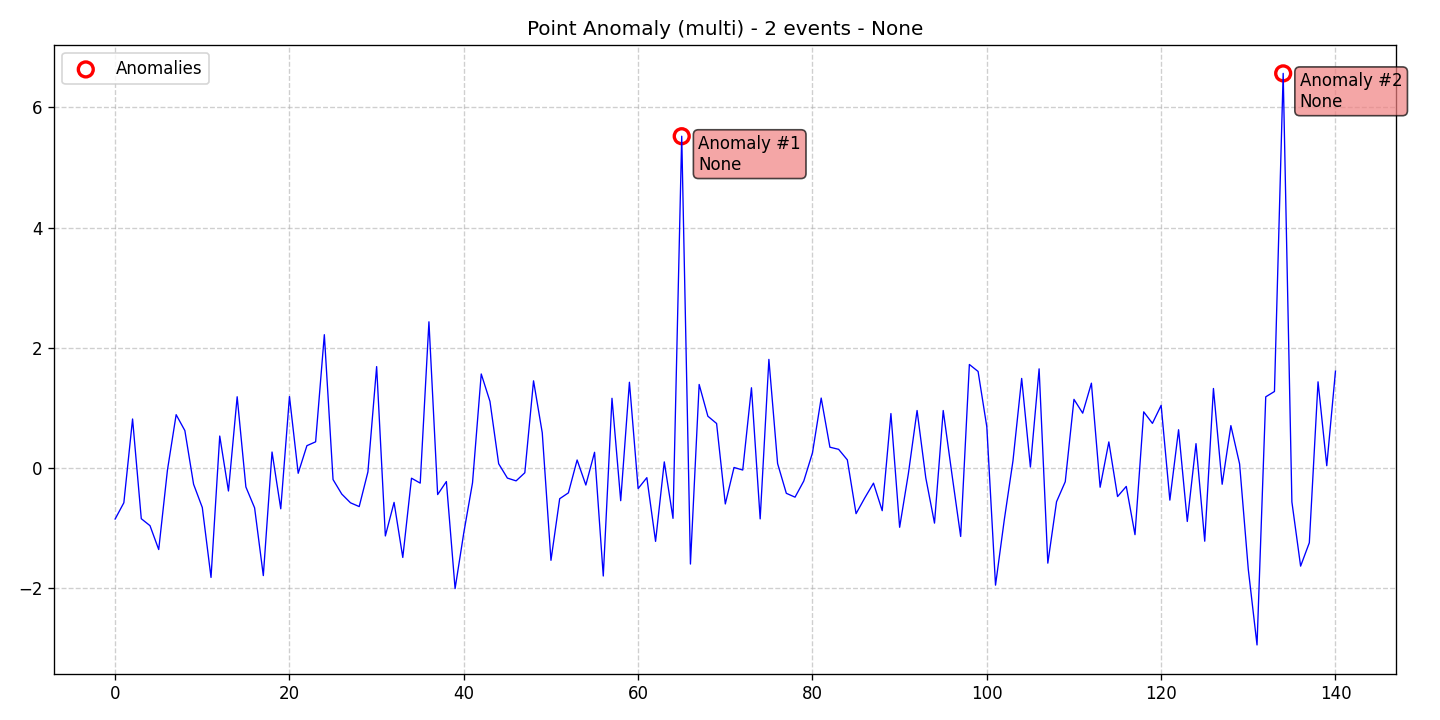

The table this chart was drawn from, first rows:
data, stationary, det_lin_up, det_lin_down, det_quad, det_cubic, det_exp, det_damped, stoc_trend, volatility, single_seas, multiple_seas, point_anom_single, point_anom_multi, collect_anom, context_anom, mean_shift, var_shift, trend_shift, date, is_break, is_anomaly, is_multi, location_beginning
-0.8456, 0, 0, 0, 0, 0, 0, 0, 0, 0, 0, 0, 0, 1, 0, 0, 0, 0, 0, 2020-01-01, 0, 0, 1, 0
-0.5748, 0, 0, 0, 0, 0, 0, 0, 0, 0, 0, 0, 0, 1, 0, 0, 0, 0, 0, 2020-01-02, 0, 0, 1, 0
0.8181, 0, 0, 0, 0, 0, 0, 0, 0, 0, 0, 0, 0, 1, 0, 0, 0, 0, 0, 2020-01-03, 0, 0, 1, 0
-0.8401, 0, 0, 0, 0, 0, 0, 0, 0, 0, 0, 0, 0, 1, 0, 0, 0, 0, 0, 2020-01-04, 0, 0, 1, 0
-0.956, 0, 0, 0, 0, 0, 0, 0, 0, 0, 0, 0, 0, 1, 0, 0, 0, 0, 0, 2020-01-05, 0, 0, 1, 0
-1.353, 0, 0, 0, 0, 0, 0, 0, 0, 0, 0, 0, 0, 1, 0, 0, 0, 0, 0, 2020-01-06, 0, 0, 1, 0
-0.03258, 0, 0, 0, 0, 0, 0, 0, 0, 0, 0, 0, 0, 1, 0, 0, 0, 0, 0, 2020-01-07, 0, 0, 1, 0
0.89, 0, 0, 0, 0, 0, 0, 0, 0, 0, 0, 0, 0, 1, 0, 0, 0, 0, 0, 2020-01-08, 0, 0, 1, 0
0.625, 0, 0, 0, 0, 0, 0, 0, 0, 0, 0, 0, 0, 1, 0, 0, 0, 0, 0, 2020-01-09, 0, 0, 1, 0
-0.2671, 0, 0, 0, 0, 0, 0, 0, 0, 0, 0, 0, 0, 1, 0, 0, 0, 0, 0, 2020-01-10, 0, 0, 1, 0
-0.654, 0, 0, 0, 0, 0, 0, 0, 0, 0, 0, 0, 0, 1, 0, 0, 0, 0, 0, 2020-01-11, 0, 0, 1, 0
-1.817, 0, 0, 0, 0, 0, 0, 0, 0, 0, 0, 0, 0, 1, 0, 0, 0, 0, 0, 2020-01-12, 0, 0, 1, 0
0.5348, 0, 0, 0, 0, 0, 0, 0, 0, 0, 0, 0, 0, 1, 0, 0, 0, 0, 0, 2020-01-13, 0, 0, 1, 0
-0.3793, 0, 0, 0, 0, 0, 0, 0, 0, 0, 0, 0, 0, 1, 0, 0, 0, 0, 0, 2020-01-14, 0, 0, 1, 0
1.188, 0, 0, 0, 0, 0, 0, 0, 0, 0, 0, 0, 0, 1, 0, 0, 0, 0, 0, 2020-01-15, 0, 0, 1, 0
-0.3122, 0, 0, 0, 0, 0, 0, 0, 0, 0, 0, 0, 0, 1, 0, 0, 0, 0, 0, 2020-01-16, 0, 0, 1, 0
-0.6595, 0, 0, 0, 0, 0, 0, 0, 0, 0, 0, 0, 0, 1, 0, 0, 0, 0, 0, 2020-01-17, 0, 0, 1, 0
-1.786, 0, 0, 0, 0, 0, 0, 0, 0, 0, 0, 0, 0, 1, 0, 0, 0, 0, 0, 2020-01-18, 0, 0, 1, 0
0.2688, 0, 0, 0, 0, 0, 0, 0, 0, 0, 0, 0, 0, 1, 0, 0, 0, 0, 0, 2020-01-19, 0, 0, 1, 0
-0.6756, 0, 0, 0, 0, 0, 0, 0, 0, 0, 0, 0, 0, 1, 0, 0, 0, 0, 0, 2020-01-20, 0, 0, 1, 0
1.191, 0, 0, 0, 0, 0, 0, 0, 0, 0, 0, 0, 0, 1, 0, 0, 0, 0, 0, 2020-01-21, 0, 0, 1, 0
-0.08478, 0, 0, 0, 0, 0, 0, 0, 0, 0, 0, 0, 0, 1, 0, 0, 0, 0, 0, 2020-01-22, 0, 0, 1, 0
0.3742, 0, 0, 0, 0, 0, 0, 0, 0, 0, 0, 0, 0, 1, 0, 0, 0, 0, 0, 2020-01-23, 0, 0, 1, 0
0.4386, 0, 0, 0, 0, 0, 0, 0, 0, 0, 0, 0, 0, 1, 0, 0, 0, 0, 0, 2020-01-24, 0, 0, 1, 0
2.22, 0, 0, 0, 0, 0, 0, 0, 0, 0, 0, 0, 0, 1, 0, 0, 0, 0, 0, 2020-01-25, 0, 0, 1, 0
-0.1891, 0, 0, 0, 0, 0, 0, 0, 0, 0, 0, 0, 0, 1, 0, 0, 0, 0, 0, 2020-01-26, 0, 0, 1, 0
-0.4305, 0, 0, 0, 0, 0, 0, 0, 0, 0, 0, 0, 0, 1, 0, 0, 0, 0, 0, 2020-01-27, 0, 0, 1, 0
-0.5756, 0, 0, 0, 0, 0, 0, 0, 0, 0, 0, 0, 0, 1, 0, 0, 0, 0, 0, 2020-01-28, 0, 0, 1, 0
-0.6384, 0, 0, 0, 0, 0, 0, 0, 0, 0, 0, 0, 0, 1, 0, 0, 0, 0, 0, 2020-01-29, 0, 0, 1, 0
-0.06132, 0, 0, 0, 0, 0, 0, 0, 0, 0, 0, 0, 0, 1, 0, 0, 0, 0, 0, 2020-01-30, 0, 0, 1, 0
1.69, 0, 0, 0, 0, 0, 0, 0, 0, 0, 0, 0, 0, 1, 0, 0, 0, 0, 0, 2020-01-31, 0, 0, 1, 0
-1.127, 0, 0, 0, 0, 0, 0, 0, 0, 0, 0, 0, 0, 1, 0, 0, 0, 0, 0, 2020-02-01, 0, 0, 1, 0
-0.5688, 0, 0, 0, 0, 0, 0, 0, 0, 0, 0, 0, 0, 1, 0, 0, 0, 0, 0, 2020-02-02, 0, 0, 1, 0
-1.484, 0, 0, 0, 0, 0, 0, 0, 0, 0, 0, 0, 0, 1, 0, 0, 0, 0, 0, 2020-02-03, 0, 0, 1, 0
-0.1665, 0, 0, 0, 0, 0, 0, 0, 0, 0, 0, 0, 0, 1, 0, 0, 0, 0, 0, 2020-02-04, 0, 0, 1, 0
-0.2483, 0, 0, 0, 0, 0, 0, 0, 0, 0, 0, 0, 0, 1, 0, 0, 0, 0, 0, 2020-02-05, 0, 0, 1, 0
2.435, 0, 0, 0, 0, 0, 0, 0, 0, 0, 0, 0, 0, 1, 0, 0, 0, 0, 0, 2020-02-06, 0, 0, 1, 0
-0.4388, 0, 0, 0, 0, 0, 0, 0, 0, 0, 0, 0, 0, 1, 0, 0, 0, 0, 0, 2020-02-07, 0, 0, 1, 0
-0.222, 0, 0, 0, 0, 0, 0, 0, 0, 0, 0, 0, 0, 1, 0, 0, 0, 0, 0, 2020-02-08, 0, 0, 1, 0
-2.002, 0, 0, 0, 0, 0, 0, 0, 0, 0, 0, 0, 0, 1, 0, 0, 0, 0, 0, 2020-02-09, 0, 0, 1, 0
-1.073, 0, 0, 0, 0, 0, 0, 0, 0, 0, 0, 0, 0, 1, 0, 0, 0, 0, 0, 2020-02-10, 0, 0, 1, 0
-0.243, 0, 0, 0, 0, 0, 0, 0, 0, 0, 0, 0, 0, 1, 0, 0, 0, 0, 0, 2020-02-11, 0, 0, 1, 0
1.567, 0, 0, 0, 0, 0, 0, 0, 0, 0, 0, 0, 0, 1, 0, 0, 0, 0, 0, 2020-02-12, 0, 0, 1, 0
1.112, 0, 0, 0, 0, 0, 0, 0, 0, 0, 0, 0, 0, 1, 0, 0, 0, 0, 0, 2020-02-13, 0, 0, 1, 0
0.0737, 0, 0, 0, 0, 0, 0, 0, 0, 0, 0, 0, 0, 1, 0, 0, 0, 0, 0, 2020-02-14, 0, 0, 1, 0
-0.1647, 0, 0, 0, 0, 0, 0, 0, 0, 0, 0, 0, 0, 1, 0, 0, 0, 0, 0, 2020-02-15, 0, 0, 1, 0
-0.2109, 0, 0, 0, 0, 0, 0, 0, 0, 0, 0, 0, 0, 1, 0, 0, 0, 0, 0, 2020-02-16, 0, 0, 1, 0
-0.07599, 0, 0, 0, 0, 0, 0, 0, 0, 0, 0, 0, 0, 1, 0, 0, 0, 0, 0, 2020-02-17, 0, 0, 1, 0
1.453, 0, 0, 0, 0, 0, 0, 0, 0, 0, 0, 0, 0, 1, 0, 0, 0, 0, 0, 2020-02-18, 0, 0, 1, 0
0.5894, 0, 0, 0, 0, 0, 0, 0, 0, 0, 0, 0, 0, 1, 0, 0, 0, 0, 0, 2020-02-19, 0, 0, 1, 0
-1.532, 0, 0, 0, 0, 0, 0, 0, 0, 0, 0, 0, 0, 1, 0, 0, 0, 0, 0, 2020-02-20, 0, 0, 1, 0
-0.5077, 0, 0, 0, 0, 0, 0, 0, 0, 0, 0, 0, 0, 1, 0, 0, 0, 0, 0, 2020-02-21, 0, 0, 1, 0
-0.4103, 0, 0, 0, 0, 0, 0, 0, 0, 0, 0, 0, 0, 1, 0, 0, 0, 0, 0, 2020-02-22, 0, 0, 1, 0
0.1365, 0, 0, 0, 0, 0, 0, 0, 0, 0, 0, 0, 0, 1, 0, 0, 0, 0, 0, 2020-02-23, 0, 0, 1, 0
-0.2801, 0, 0, 0, 0, 0, 0, 0, 0, 0, 0, 0, 0, 1, 0, 0, 0, 0, 0, 2020-02-24, 0, 0, 1, 0
0.2645, 0, 0, 0, 0, 0, 0, 0, 0, 0, 0, 0, 0, 1, 0, 0, 0, 0, 0, 2020-02-25, 0, 0, 1, 0
-1.793, 0, 0, 0, 0, 0, 0, 0, 0, 0, 0, 0, 0, 1, 0, 0, 0, 0, 0, 2020-02-26, 0, 0, 1, 0
1.162, 0, 0, 0, 0, 0, 0, 0, 0, 0, 0, 0, 0, 1, 0, 0, 0, 0, 0, 2020-02-27, 0, 0, 1, 0
-0.5404, 0, 0, 0, 0, 0, 0, 0, 0, 0, 0, 0, 0, 1, 0, 0, 0, 0, 0, 2020-02-28, 0, 0, 1, 0
1.429, 0, 0, 0, 0, 0, 0, 0, 0, 0, 0, 0, 0, 1, 0, 0, 0, 0, 0, 2020-02-29, 0, 0, 1, 0
... 81 more rows
